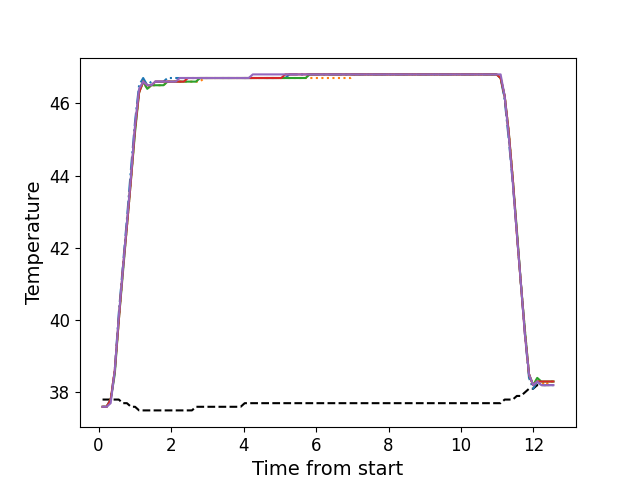

Values plotted in this chart, from the file beside it:
, times, neutral, z1, z2, z3, z4, z5
0, 0.1096, 37.8, 37.6, 37.6, 37.6, 37.6, 37.6
1, 0.2223, 37.8, 37.6, 37.6, 37.6, 37.6, 37.6
2, 0.3339, 37.8, 37.8, 37.8, 37.8, 37.8, 37.7
3, 0.4465, 37.8, 38.6, 38.6, 38.5, 38.6, 38.6
4, 0.558, 37.8, 40.2, 40.0, 40.0, 40.0, 40.1
5, 0.6706, 37.7, 41.5, 41.4, 41.3, 41.4, 41.4
6, 0.7823, 37.7, 42.8, 42.6, 42.6, 42.6, 42.7
7, 0.8949, 37.6, 44.2, 43.9, 43.9, 43.9, 44.0
8, 1.007, 37.6, 45.5, 45.3, 45.2, 45.3, 45.4
9, 1.118, 37.5, 46.5, 46.3, 46.3, 46.3, 46.4
10, 1.231, 37.5, 46.7, 46.6, 46.6, 46.6, 46.6
11, 1.343, 37.5, 46.5, 46.4, 46.4, 46.5, 46.5
12, 1.455, 37.5, 46.6, 46.5, 46.5, 46.5, 46.5
13, 1.568, 37.5, 46.6, 46.5, 46.5, 46.6, 46.6
14, 1.679, 37.5, 46.6, 46.5, 46.5, 46.6, 46.6
15, 1.792, 37.5, 46.6, 46.5, 46.5, 46.6, 46.6
16, 1.903, 37.5, 46.7, 46.6, 46.6, 46.6, 46.6
17, 2.016, 37.5, 46.7, 46.6, 46.6, 46.6, 46.6
18, 2.128, 37.5, 46.7, 46.6, 46.6, 46.6, 46.6
19, 2.239, 37.5, 46.7, 46.6, 46.6, 46.6, 46.7
20, 2.352, 37.5, 46.7, 46.6, 46.6, 46.6, 46.7
21, 2.463, 37.5, 46.7, 46.6, 46.6, 46.7, 46.7
22, 2.576, 37.5, 46.7, 46.6, 46.6, 46.7, 46.7
23, 2.688, 37.6, 46.7, 46.6, 46.6, 46.7, 46.7
24, 2.8, 37.6, 46.7, 46.6, 46.7, 46.7, 46.7
25, 2.912, 37.6, 46.7, 46.7, 46.7, 46.7, 46.7
26, 3.024, 37.6, 46.7, 46.7, 46.7, 46.7, 46.7
27, 3.136, 37.6, 46.7, 46.7, 46.7, 46.7, 46.7
28, 3.248, 37.6, 46.7, 46.7, 46.7, 46.7, 46.7
29, 3.36, 37.6, 46.7, 46.7, 46.7, 46.7, 46.7
30, 3.472, 37.6, 46.7, 46.7, 46.7, 46.7, 46.7
31, 3.584, 37.6, 46.7, 46.7, 46.7, 46.7, 46.7
32, 3.696, 37.6, 46.7, 46.7, 46.7, 46.7, 46.7
33, 3.808, 37.6, 46.7, 46.7, 46.7, 46.7, 46.7
34, 3.921, 37.6, 46.7, 46.7, 46.7, 46.7, 46.7
35, 4.032, 37.7, 46.7, 46.7, 46.7, 46.7, 46.7
36, 4.142, 37.7, 46.7, 46.7, 46.7, 46.7, 46.7
37, 4.256, 37.7, 46.7, 46.7, 46.7, 46.7, 46.8
38, 4.368, 37.7, 46.7, 46.7, 46.7, 46.7, 46.8
39, 4.48, 37.7, 46.7, 46.7, 46.7, 46.7, 46.8
40, 4.593, 37.7, 46.7, 46.7, 46.7, 46.7, 46.8
41, 4.705, 37.7, 46.7, 46.7, 46.7, 46.7, 46.8
42, 4.817, 37.7, 46.7, 46.7, 46.7, 46.7, 46.8
43, 4.929, 37.7, 46.7, 46.7, 46.7, 46.7, 46.8
44, 5.041, 37.7, 46.7, 46.7, 46.7, 46.7, 46.8
45, 5.153, 37.7, 46.7, 46.7, 46.7, 46.8, 46.8
46, 5.266, 37.7, 46.8, 46.7, 46.7, 46.8, 46.8
47, 5.377, 37.7, 46.8, 46.7, 46.7, 46.8, 46.8
48, 5.489, 37.7, 46.8, 46.7, 46.7, 46.8, 46.8
49, 5.602, 37.7, 46.8, 46.7, 46.7, 46.8, 46.8
50, 5.713, 37.7, 46.8, 46.7, 46.7, 46.8, 46.8
51, 5.826, 37.7, 46.8, 46.7, 46.8, 46.8, 46.8
52, 5.937, 37.7, 46.8, 46.7, 46.8, 46.8, 46.8
53, 6.05, 37.7, 46.8, 46.7, 46.8, 46.8, 46.8
54, 6.162, 37.7, 46.8, 46.7, 46.8, 46.8, 46.8
55, 6.274, 37.7, 46.8, 46.7, 46.8, 46.8, 46.8
56, 6.386, 37.7, 46.8, 46.7, 46.8, 46.8, 46.8
57, 6.498, 37.7, 46.8, 46.7, 46.8, 46.8, 46.8
58, 6.61, 37.7, 46.8, 46.7, 46.8, 46.8, 46.8
59, 6.722, 37.7, 46.8, 46.7, 46.8, 46.8, 46.8
... 52 more rows
